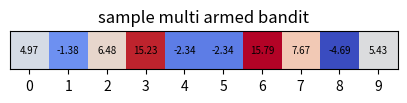

Here is the Python script that generated this plot: (Note: this script raises an exception after producing the figure.)
import numpy as np
import matplotlib.pyplot as plt

# Env setting

np.random.seed(42)
variance = 10
noise = 10
horizon = 20
num = 300
mean = [50, 0, -50]

mix_env = np.random.normal(mean[1], variance, 10 * num).reshape(num, 10)
pos_env = np.random.normal(mean[0], variance, 10 * num).reshape(num, 10)
neg_env = np.random.normal(mean[2], variance, 10 * num).reshape(num, 10)
tot_env = [pos_env, mix_env, neg_env]
env_name = ['pos', 'mix', 'neg']

def select_arm(n, env) : # select bandit w/ noise
    return env[n] + np.random.normal(0, noise)

ex = mix_env[0, :]
plt.figure(figsize=(5, 2))
plt.title("sample multi armed bandit")
plt.imshow(ex.reshape(1, -1), origin='lower', cmap = 'coolwarm')
for i in range(10) :
    plt.text(i, 0, f"{ex[i]:.2f}", ha='center', va='center', color='black', fontsize=7)
plt.xticks([i for i in range(10)])
plt.yticks([])
plt.savefig('images/sample env.png')


# Agent simulation - Kalman Filter based
strategy = ['generic UCB', 'relative prospect UCB', 'prospect UCB', 'relative prospect UCB (inner)']
def simulate(option, env, mean, hori = horizon) :
    al, rl = [], []
    result, switch, directed, random = 0, 0, 0, 0

    mu_post = np.array([mean for i in range(10)])
    sigma_post = np.array([noise for i in range(10)])
    sigma_0 = noise

    for t in range(hori):
        action = get_action(mu_post, sigma_post, option, result)
        reward = select_arm(action, env)

        al.append(action)
        rl.append(reward)
        result += reward

        K_t = sigma_post[action] / (sigma_post[action] + sigma_0)
        sigma_post[action] = (1-K_t) * sigma_post[action]
        mu_post[action] += K_t * (reward - mu_post[action])

    for t in range(1, hori) :
        if(al[t-1] != al[t]) :
            switch += 1 / (hori-1)

    return al, rl, result, switch

def prospect(x, alpha=0.88, beta=0.88, lam=2.25):
    if isinstance(x, (float, int)):
        if x >= 0:
            return  np.power(x, alpha)
        else:
            return  -lam * np.power(-x, beta)
    elif isinstance(x, np.ndarray):
        util = np.empty_like(x, dtype=float)

        pos = x >= 0
        neg = x < 0

        util[pos] = np.power(x[pos], alpha)
        util[neg] = -lam * np.power(-x[neg], beta)

        return util

def get_action(mean, variance, option, result) :
    if (option == 0) : # generic UCB
        return np.argmax(mean + variance)
    elif (option == 1) : # relatvie prospect UCB
        return np.argmax(prospect(mean + result) - prospect(result) + variance)
    elif (option == 2) : # prospect UCB
        return np.argmax(prospect(mean) + variance)
    elif (option == 3) : # relative prospect UCB (inner)
        return np.argmax(prospect(mean + variance + result) - prospect(result))
 
    return 0


result_r = [[], [], []] # env * strategy * trial * horizon
tot_r = [[], [], []] # env * strategy * trial
switch = [[], [], []] # env * strategy * trial
for i in range(4):
    for e in range(3):
        result_r[e].append([])
        tot_r[e].append([])
        switch[e].append([])

    for t in range(num):
        for e in range(3):
            env_input = tot_env[e][t, :]
            _, r, total, s = simulate(i, env_input, mean[e])
            result_r[e][i].append(np.cumsum(r))
            tot_r[e][i].append(total)
            switch[e][i].append(s)
tot_r = np.array(tot_r)

x = [i for i in range(horizon)]
for e in range(3) :
    fig, axes = plt.subplots(1, 2, figsize=(12, 5))
    axes[0].set_title('Reward accumulation over strategies, ' + env_name[e])
    axes[1].set_title('(Relative) Reward accumulation over strategies, ' + env_name[e])
    for i in range(4) :
        data = result_r[e][i]
        axes[0].plot(x, np.mean(data, axis = 0), linestyle='-', marker='o', label=strategy[i])
        q1 = np.percentile(data, 25, axis = 0)
        q3 = np.percentile(data, 75, axis = 0)
        axes[0].fill_between(x, q1, q3, alpha = 0.2)

        relative = np.cumsum(np.ones_like(data) * mean[e], axis = 1)
        data = data - relative
        axes[1].plot(x, np.mean(data, axis = 0), linestyle='-', marker='o', label=strategy[i])
        q1 = np.percentile(data, 25, axis = 0)
        q3 = np.percentile(data, 75, axis = 0)
        axes[1].fill_between(x, q1, q3, alpha = 0.2)
    axes[0].set_xlabel("Trial")
    axes[0].set_xticks([i for i in range(horizon)])
    axes[0].set_ylabel("Accumulated Reward")
    axes[0].legend()
    axes[0].grid(True)

    axes[1].set_xlabel("Trial")
    axes[1].set_xticks([i for i in range(horizon)])
    axes[1].set_ylabel("Accumulated Reward")
    axes[1].legend()
    axes[1].grid(True)

    plt.tight_layout()
    plt.savefig('images/reward accumulationm, ' + env_name[e] + '.png')

for e in range(3) :
    plt.figure(figsize=(9, 5))
    plt.title('(relative) Reward over strategies, ' + env_name[e])
    data = np.mean(tot_r[e], axis=1) - mean[e] * horizon
    q1 = np.percentile(tot_r[e]- mean[e] * horizon, 25, axis=1)
    q3 = np.percentile(tot_r[e]- mean[e] * horizon, 75, axis=1) 
    err = np.vstack([data - q1, q3 - data]) 
    plt.bar([i for i in range(4)], data, yerr = err, width = 0.6, error_kw={
    'ecolor': 'gray',
    'capsize': 4,
    'capthick': 1.5,
    'linestyle': '--'
})
    plt.xlabel("Trial")
    plt.xticks([i for i in range(4)], strategy)
    for i, val in enumerate(data):
        plt.text(i, val, f"{val:.3f}", ha='center', va='bottom', fontsize=10)
    plt.ylabel("Reward")
    plt.grid(True)
    plt.tight_layout()
    plt.savefig('images/total reward over strategies, ' + env_name[e] + '.png')


bar_width = 0.2
offsets = [-bar_width, 0, bar_width]
x = np.array([i for i in range(4)])
plt.figure(figsize=(10, 6))
for e in range(3):
    data = np.mean(switch[e], axis=1)
    q1 = np.percentile(switch[e], 25, axis=1)
    q3 = np.percentile(switch[e], 75, axis=1)
    err = np.vstack([data - q1, q3 - data])
    
    # 각 env의 bar 위치는 x + offset
    plt.bar(
        x + offsets[e], data, width=bar_width, yerr=err,
        label=env_name[e],
        error_kw={
            'ecolor': 'gray',
            'capsize': 4,
            'capthick': 1.5,
            'linestyle': '--'
        }
    )
    
    for i in range(4):
        plt.text(x[i] + offsets[e], data[i] + 0.01, f"{data[i]:.3f}",
                 ha='center', va='bottom', fontsize=9)

plt.xticks(x, strategy)
plt.xlabel("Strategy")
plt.ylabel("Switch Ratio")
plt.title("Switch over strategies by environment")
plt.grid(True, axis='y')
plt.legend()
plt.tight_layout()
plt.savefig("images/grouped switch ratio.png")
plt.show()
